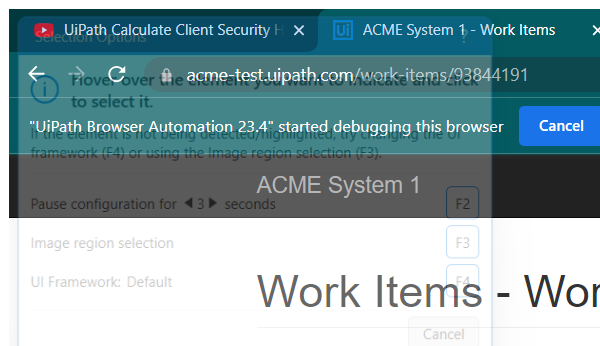
Task: using REFramework of type DataRow to get the HashCode
Workflow: System1_UpdateWorkItem

Step 1: Attach Browser 'chrome.exe ACME' in window 'ACME System 1 - Work Items' (chrome.exe)

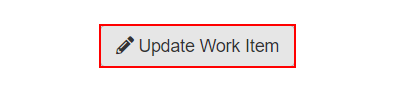
Step 2: click on the button 'Update Work Item'

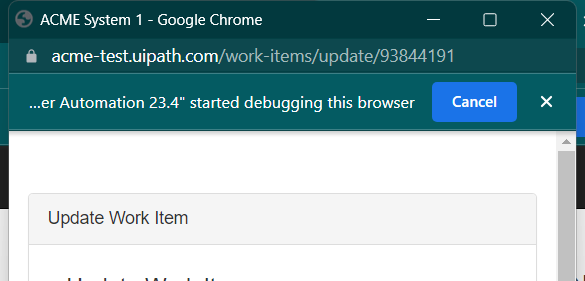
Step 3: Attach Browser 'chrome.exe ACME' in window 'ACME System 1' (chrome.exe)

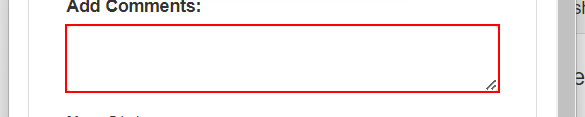
Step 4: type [in_Comments] into the text box

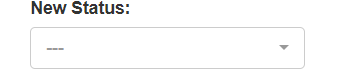
Step 5: select [in_Status] in the button

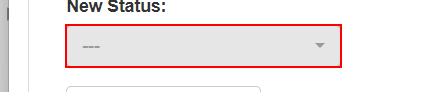
Step 6: click on the button

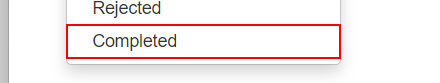
Step 7: click on the link 'Completed'

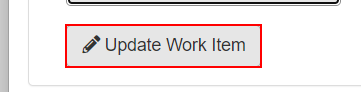
Step 8: click on the button
